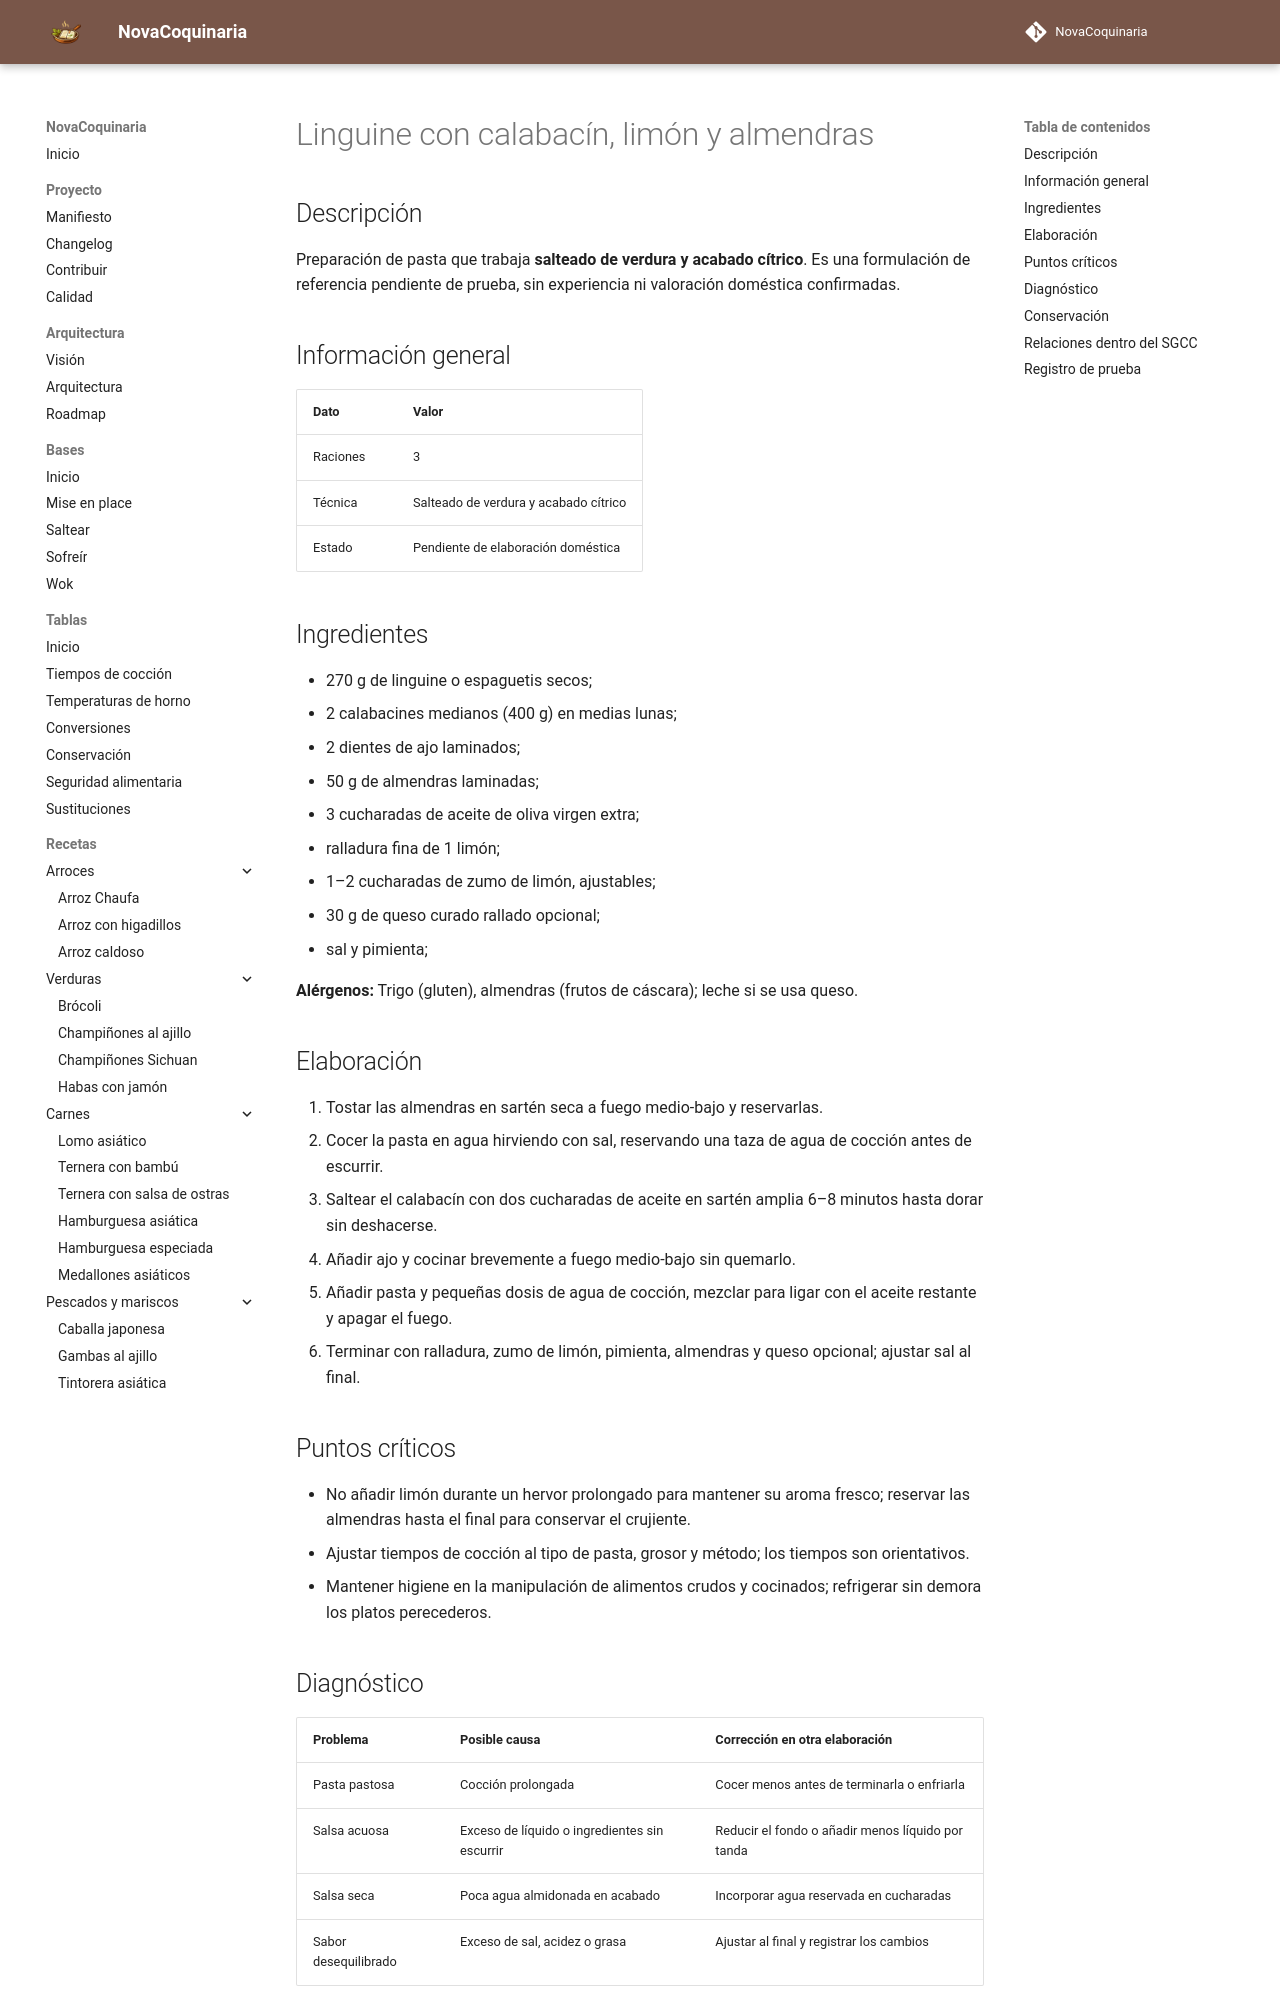

repository: fran-eliot/NovaCoquinaria · page: 02_Pastas/linguine_con_calabacin_limon_y_almendras.html · generator: mkdocs

---
id: REC-0249
tipo: receta
titulo: Linguine con calabacín, limón y almendras
categoria: Pastas
estado: borrador
version: 1.0.0
ultima_revision: 2026-11-15
etiquetas:
  - pasta
  - receta-propuesta
  - pendiente-de-prueba
---

# Linguine con calabacín, limón y almendras

## Descripción

Preparación de pasta que trabaja **salteado de verdura y acabado cítrico**. Es una formulación de referencia pendiente de prueba, sin experiencia ni valoración doméstica confirmadas.

## Información general

| Dato | Valor |
|---|---|
| Raciones | 3 |
| Técnica | Salteado de verdura y acabado cítrico |
| Estado | Pendiente de elaboración doméstica |

## Ingredientes

- 270 g de linguine o espaguetis secos;
- 2 calabacines medianos (400 g) en medias lunas;
- 2 dientes de ajo laminados;
- 50 g de almendras laminadas;
- 3 cucharadas de aceite de oliva virgen extra;
- ralladura fina de 1 limón;
- 1–2 cucharadas de zumo de limón, ajustables;
- 30 g de queso curado rallado opcional;
- sal y pimienta;

**Alérgenos:** Trigo (gluten), almendras (frutos de cáscara); leche si se usa queso.

## Elaboración

1. Tostar las almendras en sartén seca a fuego medio-bajo y reservarlas.
2. Cocer la pasta en agua hirviendo con sal, reservando una taza de agua de cocción antes de escurrir.
3. Saltear el calabacín con dos cucharadas de aceite en sartén amplia 6–8 minutos hasta dorar sin deshacerse.
4. Añadir ajo y cocinar brevemente a fuego medio-bajo sin quemarlo.
5. Añadir pasta y pequeñas dosis de agua de cocción, mezclar para ligar con el aceite restante y apagar el fuego.
6. Terminar con ralladura, zumo de limón, pimienta, almendras y queso opcional; ajustar sal al final.

## Puntos críticos

- No añadir limón durante un hervor prolongado para mantener su aroma fresco; reservar las almendras hasta el final para conservar el crujiente.
- Ajustar tiempos de cocción al tipo de pasta, grosor y método; los tiempos son orientativos.
- Mantener higiene en la manipulación de alimentos crudos y cocinados; refrigerar sin demora los platos perecederos.

## Diagnóstico

| Problema | Posible causa | Corrección en otra elaboración |
|---|---|---|
| Pasta pastosa | Cocción prolongada | Cocer menos antes de terminarla o enfriarla |
| Salsa acuosa | Exceso de líquido o ingredientes sin escurrir | Reducir el fondo o añadir menos líquido por tanda |
| Salsa seca | Poca agua almidonada en acabado | Incorporar agua reservada en cucharadas |
| Sabor desequilibrado | Exceso de sal, acidez o grasa | Ajustar al final y registrar los cambios |
